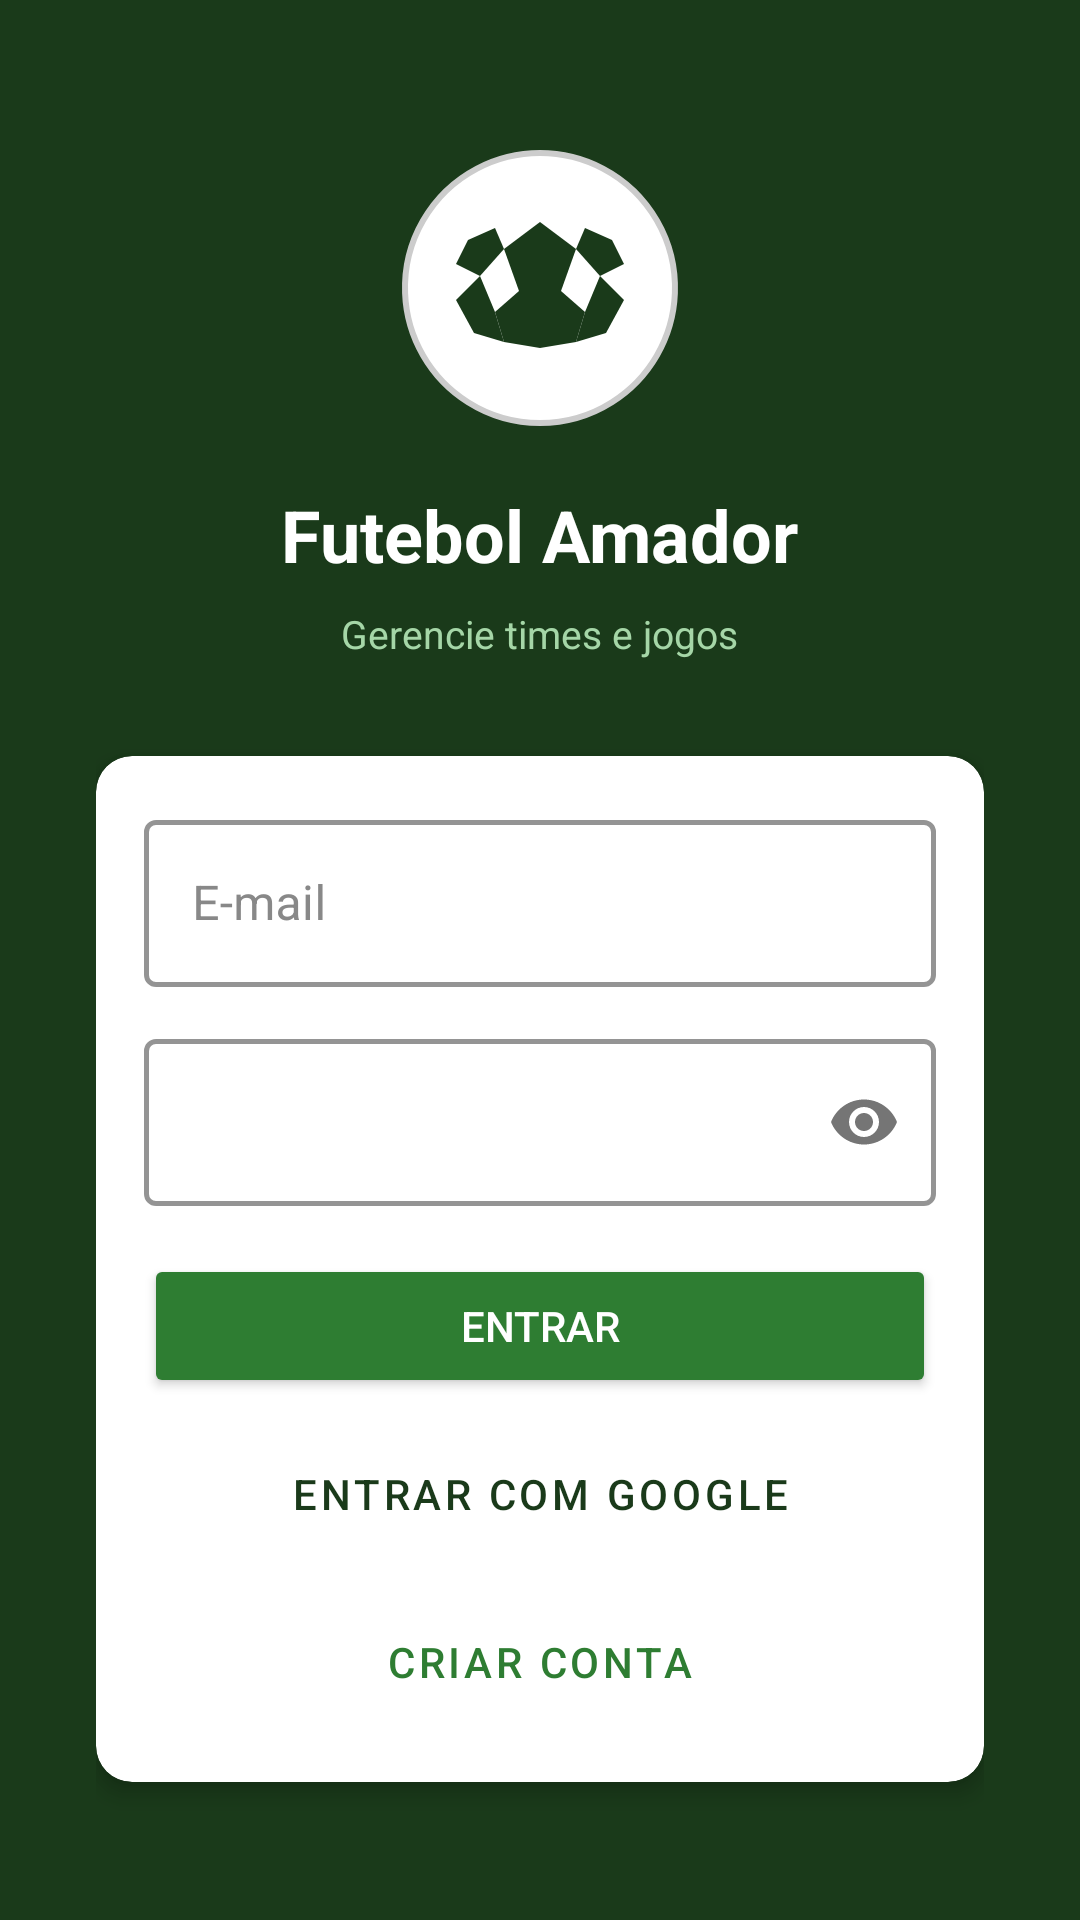

Android layout source for this screen:
<!-- AndroidManifest.xml: application theme Theme.FutebolAmador -->
<!-- res/layout/fragment_login.xml -->
<?xml version="1.0" encoding="utf-8"?>
<LinearLayout
    xmlns:android="http://schemas.android.com/apk/res/android"
    xmlns:app="http://schemas.android.com/apk/res-auto"
    android:layout_width="match_parent"
    android:layout_height="match_parent"
    android:orientation="vertical"
    android:gravity="center"
    android:padding="32dp"
    android:background="#1A3A1A">

    <ImageView
        android:layout_width="100dp"
        android:layout_height="100dp"
        android:src="@drawable/ic_bola_futebol"
        android:layout_marginBottom="16dp"
        android:contentDescription="Logo"/>

    <TextView
        android:layout_width="wrap_content"
        android:layout_height="wrap_content"
        android:text="Futebol Amador"
        android:textSize="24sp"
        android:textStyle="bold"
        android:textColor="#FFFFFF"
        android:layout_marginBottom="8dp"/>

    <TextView
        android:layout_width="wrap_content"
        android:layout_height="wrap_content"
        android:text="Gerencie times e jogos"
        android:textSize="13sp"
        android:textColor="#A5D6A7"
        android:layout_marginBottom="32dp"/>

    <com.google.android.material.card.MaterialCardView
        android:layout_width="match_parent"
        android:layout_height="wrap_content"
        app:cardCornerRadius="12dp"
        app:cardElevation="4dp"
        app:cardBackgroundColor="#FFFFFF">

        <LinearLayout
            android:layout_width="match_parent"
            android:layout_height="wrap_content"
            android:orientation="vertical"
            android:padding="16dp">

            <com.google.android.material.textfield.TextInputLayout
                style="@style/Widget.MaterialComponents.TextInputLayout.OutlinedBox"
                android:layout_width="match_parent"
                android:layout_height="wrap_content"
                android:hint="E-mail"
                android:layout_marginBottom="12dp"
                app:boxStrokeColor="#1A3A1A"
                app:boxStrokeWidth="1.5dp"
                app:hintTextColor="#555555"
                android:textColorHint="#888888">
                <com.google.android.material.textfield.TextInputEditText
                    android:id="@+id/editEmail"
                    android:layout_width="match_parent"
                    android:layout_height="wrap_content"
                    android:inputType="textEmailAddress"
                    android:textColor="#212121"
                    android:backgroundTint="@android:color/transparent"/>
            </com.google.android.material.textfield.TextInputLayout>

            <com.google.android.material.textfield.TextInputLayout
                style="@style/Widget.MaterialComponents.TextInputLayout.OutlinedBox"
                android:layout_width="match_parent"
                android:layout_height="wrap_content"
                android:layout_marginBottom="16dp"
                app:boxStrokeColor="#1A3A1A"
                app:boxStrokeWidth="1.5dp"
                android:hint="Senha"
                app:passwordToggleEnabled="true">
                <com.google.android.material.textfield.TextInputEditText
                    android:id="@+id/editSenha"
                    android:layout_width="match_parent"
                    android:layout_height="wrap_content"
                    android:inputType="textPassword"
                    android:textColor="#212121"
                    android:textColorHint="#888888"/>
            </com.google.android.material.textfield.TextInputLayout>

            <Button
                android:id="@+id/btnEntrar"
                android:layout_width="match_parent"
                android:layout_height="wrap_content"
                android:layout_marginBottom="8dp"
                android:backgroundTint="#2E7D32"
                android:text="Entrar"
                android:textColor="#FFFFFF"/>

            <Button
                android:id="@+id/btnGoogleSignIn"
                style="@style/Widget.MaterialComponents.Button.OutlinedButton"
                android:layout_width="match_parent"
                android:layout_height="wrap_content"
                android:layout_marginBottom="8dp"
                android:text="Entrar com Google"
                android:textColor="#1A3A1A"
                app:strokeColor="#2E7D32"/>

            <Button
                android:id="@+id/btnCadastrar"
                style="@style/Widget.MaterialComponents.Button.TextButton"
                android:layout_width="match_parent"
                android:layout_height="wrap_content"
                android:text="Criar conta"
                android:textColor="#2E7D32"/>

        </LinearLayout>
    </com.google.android.material.card.MaterialCardView>

</LinearLayout>
<!-- resources referenced by this layout -->
<resources>
  <!-- drawable ic_bola_futebol (drawable) -->
  <?xml version="1.0" encoding="utf-8"?>
  <vector xmlns:android="http://schemas.android.com/apk/res/android"
      android:width="100dp"
      android:height="100dp"
      android:viewportWidth="100"
      android:viewportHeight="100">
  
      
      <path
          android:fillColor="#FFFFFF"
          android:pathData="M50,5 A45,45 0 1,1 49.99,5 Z"/>
  
      
      <path
          android:fillColor="#1A3A1A"
          android:pathData="M50,28 L62,37 L57,51 L43,51 L38,37 Z"/>
  
      
      <path
          android:fillColor="#1A3A1A"
          android:pathData="M26,34 L35,30 L38,37 L30,46 L22,42 Z"/>
      <path
          android:fillColor="#1A3A1A"
          android:pathData="M74,34 L65,30 L62,37 L70,46 L78,42 Z"/>
      <path
          android:fillColor="#1A3A1A"
          android:pathData="M43,51 L35,58 L38,68 L50,70 L62,68 L65,58 L57,51 Z"/>
      <path
          android:fillColor="#1A3A1A"
          android:pathData="M30,46 L22,54 L28,65 L38,68 L35,58 Z"/>
      <path
          android:fillColor="#1A3A1A"
          android:pathData="M70,46 L78,54 L72,65 L62,68 L65,58 Z"/>
  
      
      <path
          android:fillColor="#00000000"
          android:strokeColor="#CCCCCC"
          android:strokeWidth="2"
          android:pathData="M50,5 A45,45 0 1,1 49.99,5 Z"/>
  
  </vector>
  <style name="Theme.FutebolAmador" parent="Base.Theme.FutebolAmador" />
  <style name="Base.Theme.FutebolAmador" parent="Theme.MaterialComponents.Light.NoActionBar">
          <item name="colorPrimary">#1A3A1A</item>
          <item name="colorPrimaryVariant">#0D2B0D</item>
          <item name="colorOnPrimary">#FFFFFF</item>
          <item name="colorSecondary">#0D47A1</item>
          <item name="colorOnSecondary">#FFFFFF</item>
          <item name="android:colorBackground">#1A3A1A</item>
          <item name="colorSurface">#1E4620</item>
          <item name="colorOnSurface">#FFFFFF</item>
          <item name="android:statusBarColor">#0D2B0D</item>
          <item name="android:navigationBarColor">#0D2B0D</item>
          <item name="android:windowLightStatusBar">false</item>
      </style>
</resources>
